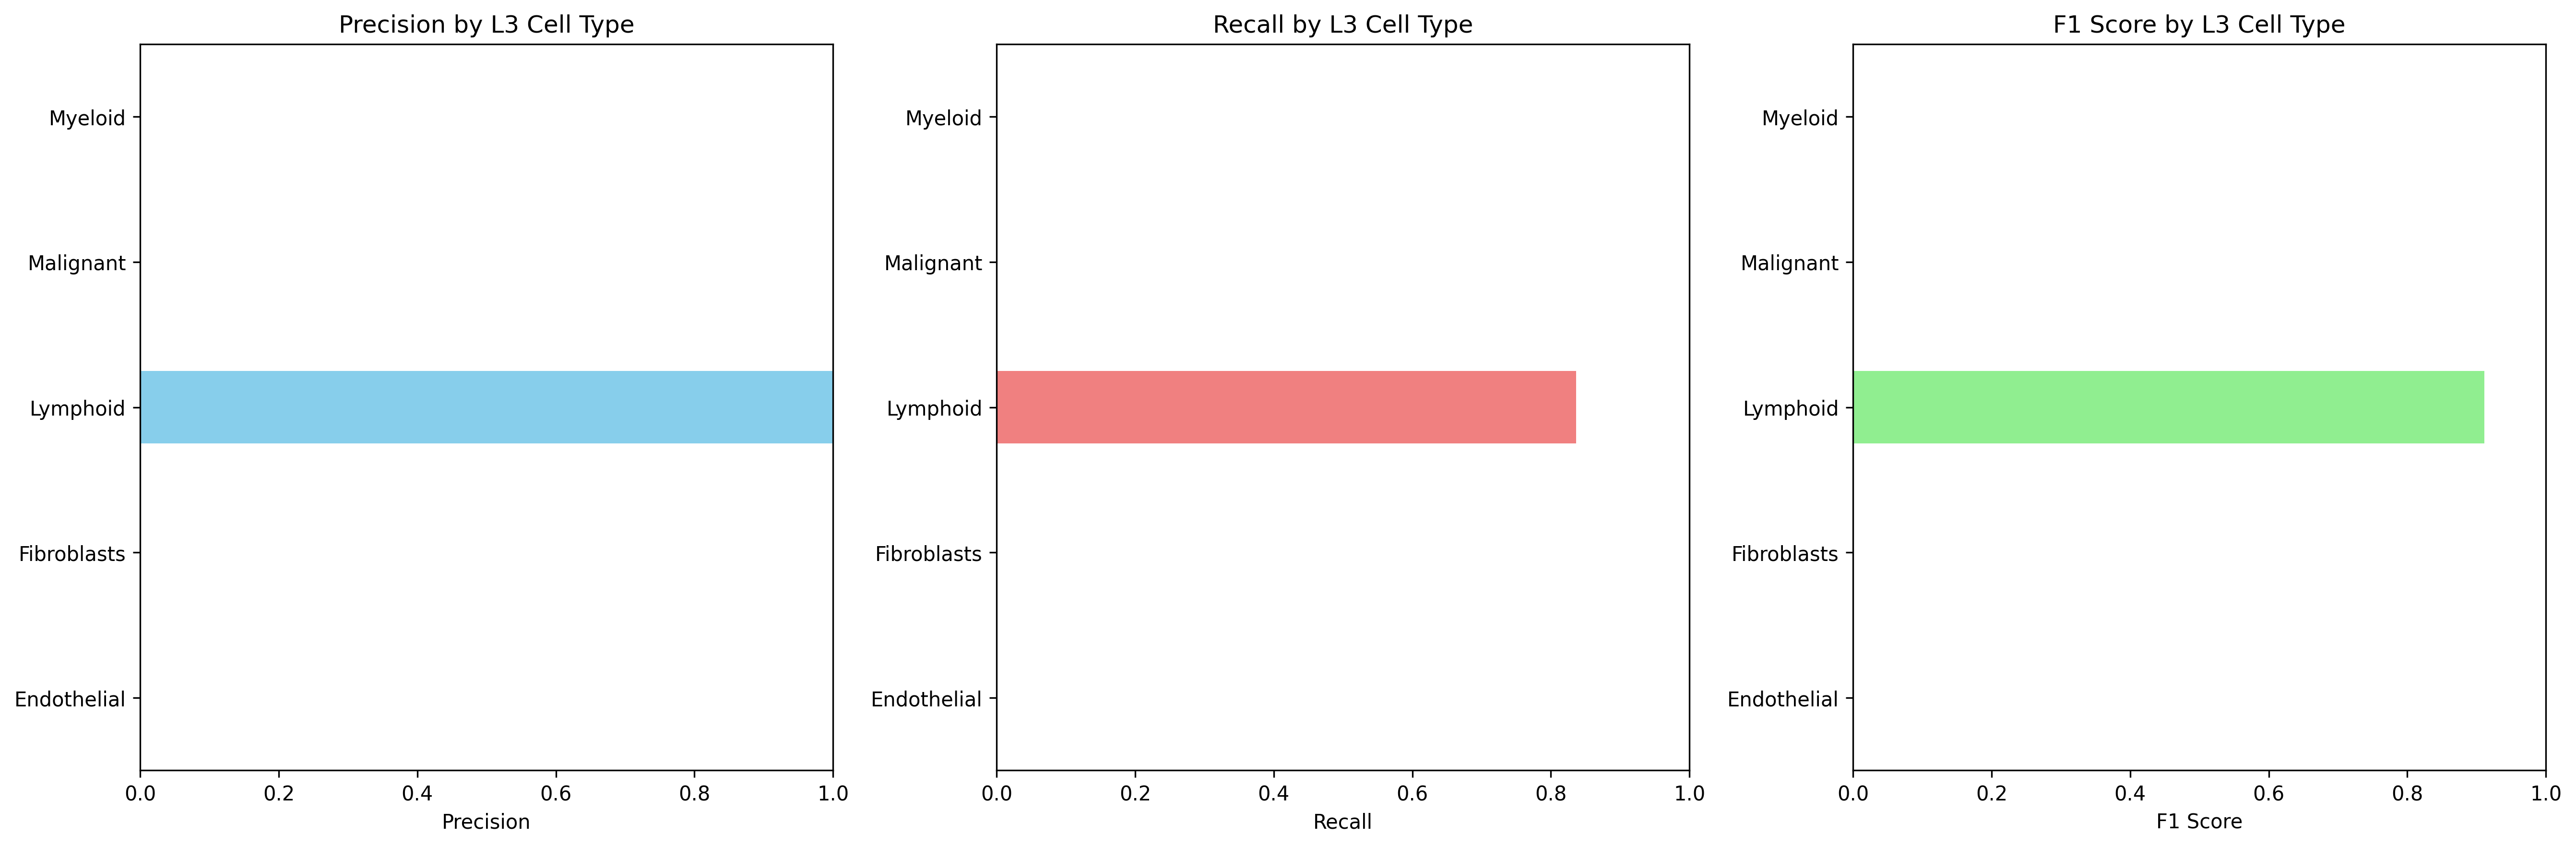

The data file committed next to this chart (first rows):
Cell_Type_L3, precision, recall, f1_score, support
Endothelial, 0.0, 0.0, 0.0, 12464
Fibroblasts, 0.0, 0.0, 0.0, 37439
Lymphoid, 1.0, 0.8365, 0.911, 85618
Malignant, 0.0, 0.0, 0.0, 65885
Myeloid, 0.0, 0.0, 0.0, 25229
